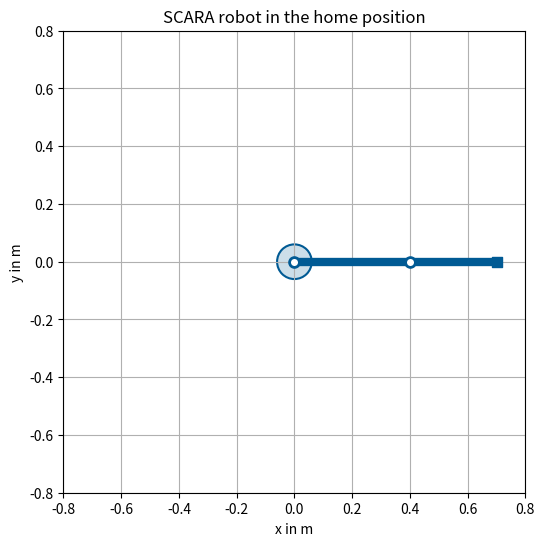

Write Python code to recreate this figure. (Note: this script raises an exception after producing the figure.)
import numpy as np
import matplotlib.pyplot as plt

# points of the straight arm in the home position in m, row = [x, y]
arm = np.array([
    [0.0, 0.0],   # joint 1: axis of rotation at the base
    [0.4, 0.0],   # joint 2: end of arm 1
    [0.7, 0.0],   # gripper: end of arm 2
])

print(arm)

# Given plotting function: just run it, you do not need to understand it.
def plot_robot(arms, parts=None, targets=None, path=None, surroundings=None,
               labels=None, title='', limit=0.8):
    """Plots a robot arm in top view.

    arms: points of an arm as an array, row = [x, y], from the first joint to
          the gripper, or a list of such arrays for several positions
    parts: corner points of the part in the gripper as an array, or a list
           with one array per position (optional)
    targets: target points as an array, row = [x, y], marked as crosses (optional)
    path: gripper positions as an array, row = [x, y], drawn as a dashed
          line with dots (optional)
    surroundings: corner points of areas such as a conveyor belt or a box as
                  an array or a list of arrays, filled in gray (optional)
    labels: legend entries, one per position (optional)
    title: plot title
    limit: visible range from -limit to +limit in m
    """
    blue, red, orange, gray = '#005A94', '#E60000', '#E87846', '#484949'
    colors = [blue, red, orange, gray]
    if isinstance(arms, np.ndarray):
        arms = [arms]
    if isinstance(parts, np.ndarray):
        parts = [parts]
    if isinstance(surroundings, np.ndarray):
        surroundings = [surroundings]
    fig, ax = plt.subplots(figsize=(6, 6))

    # surroundings: areas such as a conveyor belt or a box
    if surroundings is not None:
        for area in surroundings:
            ax.fill(area[:, 0], area[:, 1], facecolor='#DDDEDE',
                    edgecolor=gray, linewidth=1, zorder=0)

    # base at the origin
    ax.add_patch(plt.Circle((0, 0), 0.06, facecolor='#CCDEE9', edgecolor=blue,
                            linewidth=1.5, zorder=1))

    # gripper path as a dashed line with dots
    if path is not None:
        ax.plot(path[:, 0], path[:, 1], color=gray, linestyle='--', linewidth=1,
                marker='o', markersize=3, label='Gripper path', zorder=1)

    # arms: joints as circles, gripper as a square, part filled in yellow
    for k in range(len(arms)):
        color = colors[k % len(colors)]
        points = arms[k]
        label = None if labels is None else labels[k]
        ax.plot(points[:, 0], points[:, 1], color=color, linewidth=6,
                solid_capstyle='round', label=label, zorder=2)
        ax.scatter(points[:-1, 0], points[:-1, 1], s=50, color='white',
                   edgecolor=color, linewidth=2, zorder=3)
        ax.scatter(points[-1, 0], points[-1, 1], s=60, marker='s', color=color,
                   zorder=3)
        if parts is not None:
            corners = parts[k]
            ax.fill(corners[:, 0], corners[:, 1], facecolor='#FFEC7F',
                    edgecolor=color, linewidth=1.5, zorder=4)

    # target points as crosses
    if targets is not None:
        targets = np.atleast_2d(targets)
        ax.scatter(targets[:, 0], targets[:, 1], marker='x', s=80, color=gray,
                   linewidth=2, zorder=5, label='Target')

    if labels is not None or targets is not None or path is not None:
        ax.legend(loc='lower left')
    ax.set_xlim(-limit, limit)
    ax.set_ylim(-limit, limit)
    ax.set_aspect('equal')
    ax.grid(True)
    ax.set_xlabel('x in m')
    ax.set_ylabel('y in m')
    ax.set_title(title)
    plt.show()

plot_robot(arm, title='SCARA robot in the home position')

def rotation_matrix(angle):
    """Rotation matrix for a rotation about the origin, angle in radians."""
    return np.array([
        # TODO: ???   first row of the rotation matrix R(φ)
        # TODO: ???   second row of the rotation matrix R(φ)
    ])

# joint 1 rotates by 30 degrees
# TODO: ???   set up the rotation matrix for 30 degrees and store it in R

# rotate the gripper: rotation matrix times point
gripper = arm[2]
# TODO: ???   rotate the gripper and store the result in gripper_new

print('Rotation matrix R(30°):')
print(np.round(R, 4))
print('Gripper after the rotation in m:', np.round(gripper_new, 4))

# corners of the part in the gripper in m, home position, row = [x, y]
part = np.array([
    [0.66, -0.02],
    [0.74, -0.02],
    [0.74,  0.02],
    [0.66,  0.02],
])

# shapes before and after transposing
print('Shape of part:      ', part.shape)
print('Shape of part.T:    ', part.T.shape)
print('Shape of R @ part.T:', (R @ part.T).shape)

# rotate all points at once: transpose, multiply, transpose back
# TODO: ???   rotate all points of the arm and store them in arm_rotated
# TODO: ???   rotate all corners of the part and store them in part_rotated

print('Arm after the rotation by 30° in m:')
print(np.round(arm_rotated, 4))

plot_robot([arm, arm_rotated], parts=[part, part_rotated],
           labels=['Home position', 'α = 30°'],
           title='Joint 1 rotates by 30°')

# rotation by 30 degrees as in the previous section
R = rotation_matrix(np.deg2rad(30))
arm_rotated = (R @ arm.T).T

# distance of the gripper from joint 1 (Pythagorean theorem), before and after the rotation
distance_before = np.sqrt(arm[2, 0]**2 + arm[2, 1]**2)
distance_after = np.sqrt(arm_rotated[2, 0]**2 + arm_rotated[2, 1]**2)

print(f'Distance before: {distance_before:.4f} m')
print(f'Distance after:  {distance_after:.4f} m')

# R transposed times R should give the identity matrix
# TODO: ???   multiply the transpose of R by R and store the result in product
print(np.round(product, 4))
print('R^T R equals identity matrix:', np.allclose(product, np.eye(2)))

# determinant of the rotation matrix
print(f'Determinant of R: {np.linalg.det(R):.4f}')

# back to the home position: rotate with the transposed rotation matrix
# TODO: ???   rotate the rotated arm back and store it in arm_back

print(np.round(arm_back, 4))
print('Home position reached:', np.allclose(arm_back, arm))

# code cell

# code cell

# code cell
